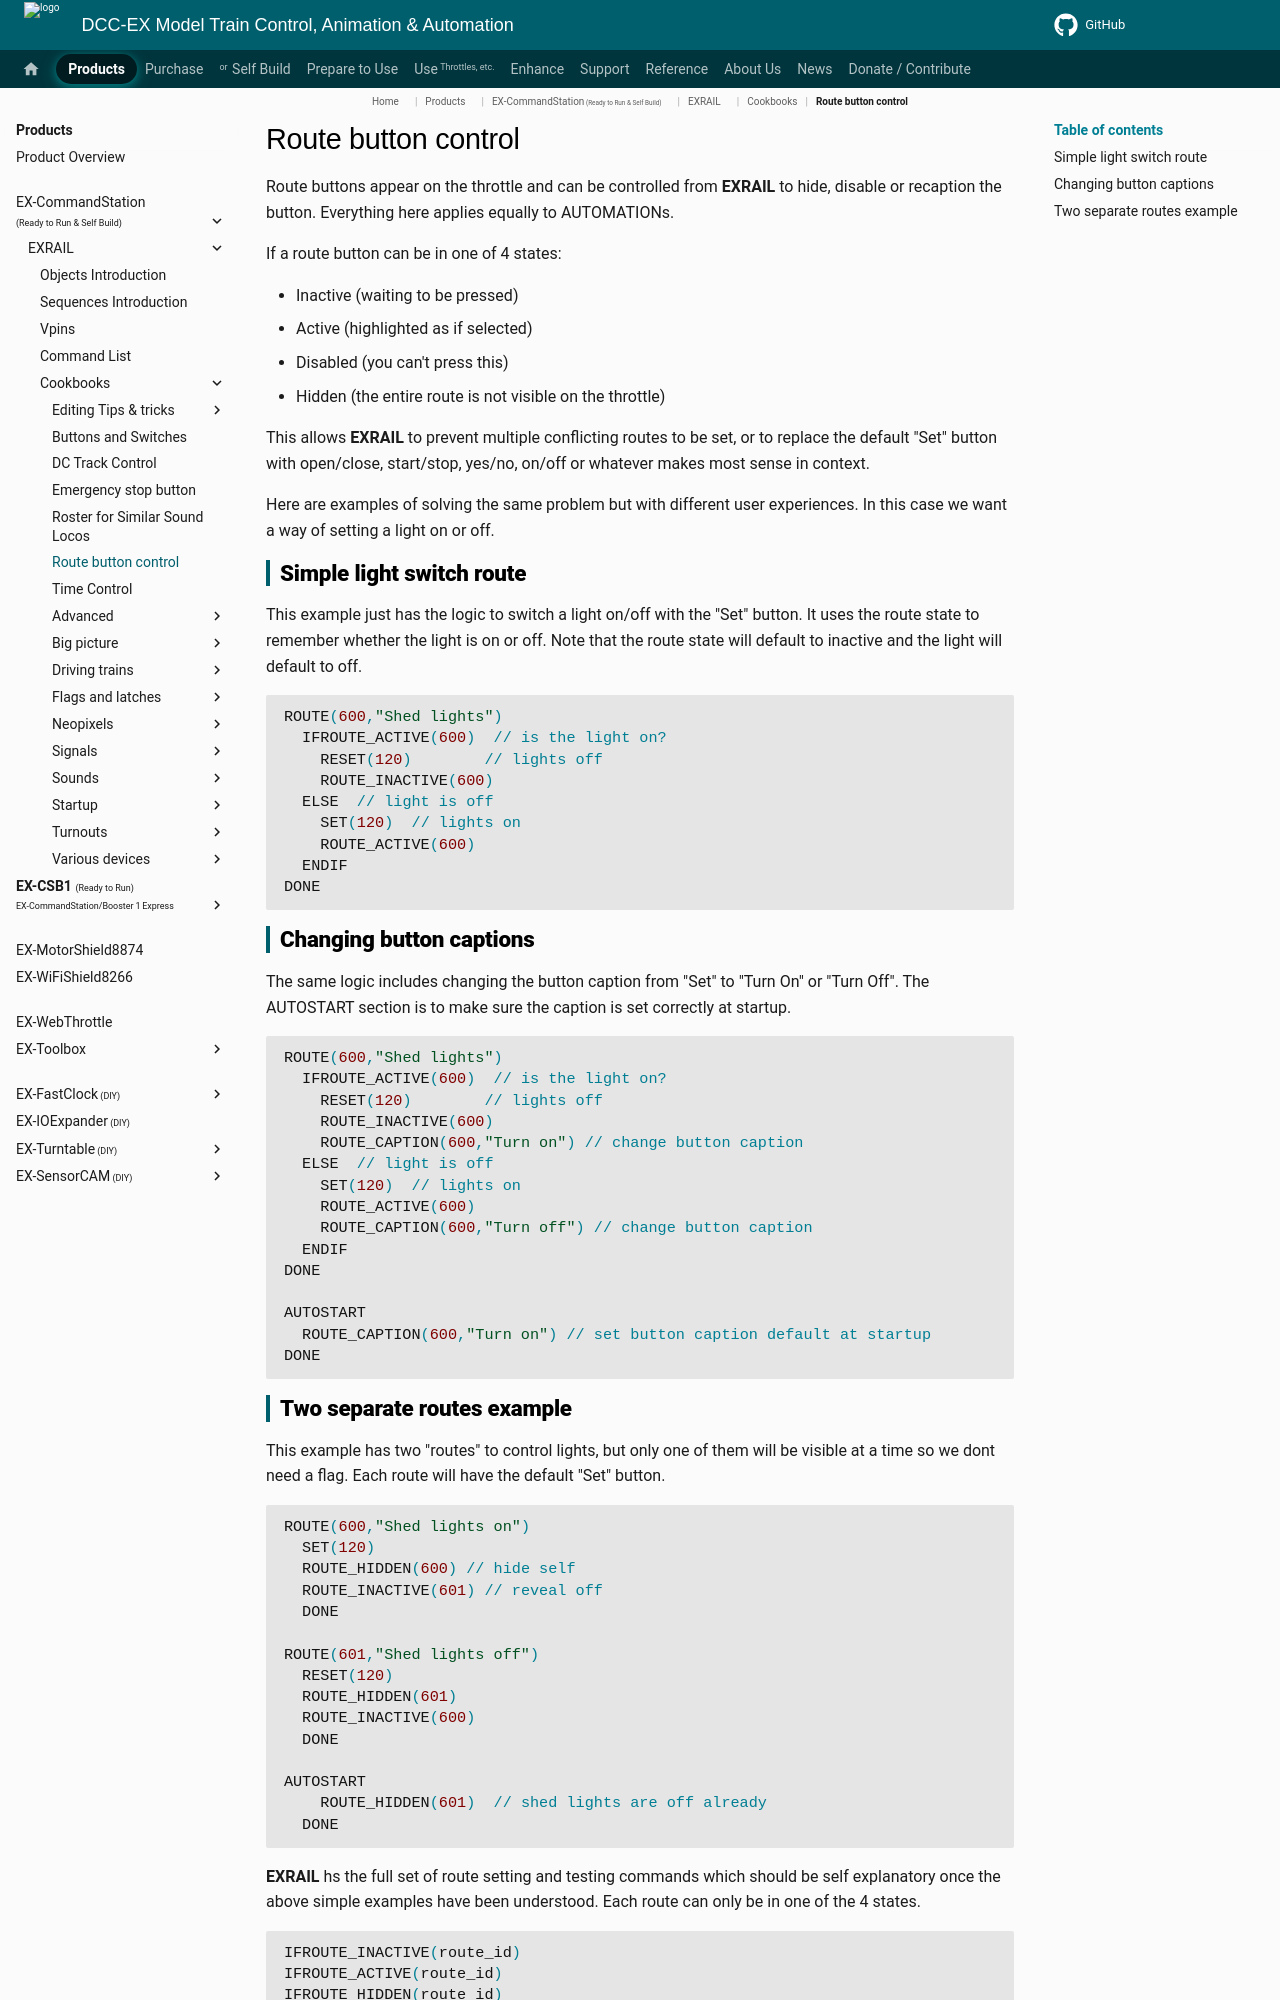

repository: DCC-EX/mkdocs-test · page: products/ex-commandstation/exrail/cookbooks/route-button-control/index.html · generator: mkdocs

# Route button control

Route buttons appear on the throttle and can be controlled from **EXRAIL** to hide, disable or recaption the button. Everything here applies equally to AUTOMATIONs.

If a route button can be in one of 4 states:

- Inactive (waiting to be pressed)
- Active (highlighted as if selected)
- Disabled (you can't press this)
- Hidden (the entire route is not visible on the throttle)

This allows **EXRAIL** to prevent multiple conflicting routes to be set, or to replace the default "Set" button with open/close, start/stop, yes/no, on/off or whatever makes most sense in context.

Here are examples of solving the same problem but with different user experiences.
In this case we want a way of setting a light on or off.

## Simple light switch route

 This example just has the logic to switch a light on/off with the "Set" button.
 It uses the route state to remember whether the light is on or off.
 Note that the route state will default to inactive and the light will default to off.

```cpp
ROUTE(600,"Shed lights")
  IFROUTE_ACTIVE(600)  // is the light on?
    RESET(120)        // lights off
    ROUTE_INACTIVE(600)
  ELSE  // light is off
    SET(120)  // lights on
    ROUTE_ACTIVE(600)
  ENDIF
DONE
```

## Changing button captions

The same logic includes changing the button caption from "Set" to "Turn On" or "Turn Off".
The AUTOSTART section is to make sure the caption is set correctly at startup.

```cpp
ROUTE(600,"Shed lights")
  IFROUTE_ACTIVE(600)  // is the light on?
    RESET(120)        // lights off
    ROUTE_INACTIVE(600)
    ROUTE_CAPTION(600,"Turn on") // change button caption
  ELSE  // light is off
    SET(120)  // lights on
    ROUTE_ACTIVE(600)
    ROUTE_CAPTION(600,"Turn off") // change button caption
  ENDIF
DONE

AUTOSTART
  ROUTE_CAPTION(600,"Turn on") // set button caption default at startup
DONE

```
